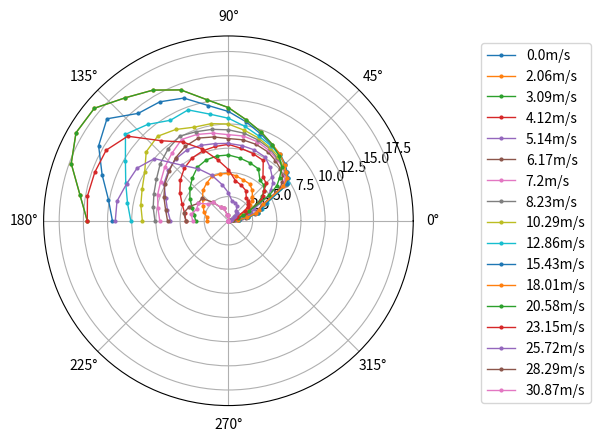

This chart was generated by the following Python code:
import matplotlib.pyplot as plt
import numpy as np


wind_angles=np.array([0,5,10,15,20,25,32,36,40,45,52,60,70,80,90,100,110,120,130,140,150,160,170,180])
wind_speeds=np.array([0,4,6,8,10,12,14,16,20,25,30,35,40,45,50,55,60])
speed_0=np.array([0.0, 0.0, 0.0, 0.0, 0.0, 0.0, 0.0, 0.0, 0.0, 0.0, 0.0, 0.0, 0.0, 0.0, 0.0, 0.0, 0.0, 0.0, 0.0, 0.0, 0.0, 0.0, 0.0, 0.0])
speed_1=np.array([0.0, 0.4, 0.7, 1.1, 1.2, 1.4, 2.4, 2.7, 3.2, 3.5, 4.0, 4.4, 4.5, 4.7, 4.9, 4.9, 4.9, 4.5, 4.1, 3.5, 3.0, 2.7, 2.3, 2.2])
speed_2=np.array([0.0, 0.5, 1.1, 1.6, 1.9, 2.2, 3.7, 4.3, 4.8, 5.2, 5.3, 6.2, 6.4, 6.6, 6.8, 6.8, 6.7, 6.4, 5.8, 5.2, 4.6, 4.0, 3.6, 3.4])
speed_3=np.array([0.0, 0.6, 1.2, 1.8, 2.0, 2.4, 4.0, 4.4, 4.8, 5.5, 5.8, 7.2, 7.4, 7.6, 7.9, 7.8, 7.7, 7.5, 7.1, 6.5, 5.8, 5.1, 4.6, 4.4])
speed_4=np.array([0.0, 0.7, 1.4, 2.2, 2.5, 2.9, 4.9, 5.4, 6.0, 6.4, 7.0, 7.6, 7.8, 7.9, 8.0, 8.1, 8.3, 8.5, 8.4, 8.1, 7.7, 6.9, 6.4, 6.0])
speed_5=np.array([0.0, 0.9, 1.8, 2.8, 3.2, 3.8, 6.3, 6.9, 7.3, 7.6, 7.9, 8.2, 8.4, 8.5, 8.5, 8.8, 9.1, 8.9, 8.5, 8.0, 7.6, 7.1, 6.6, 6.3])
speed_6=np.array([0.0, 1.0, 2.0, 3.0, 3.4, 4.1, 6.8, 7.2, 7.6, 7.9, 8.1, 8.4, 8.7, 8.9, 8.9, 9.2, 9.5, 9.7, 9.1, 8.6, 8.1, 7.8, 7.4, 7.1])
speed_7=np.array([0.0, 1.0, 2.0, 3.1, 3.5, 4.2, 7.0, 7.5, 7.7, 8.0, 8.2, 8.6, 8.9, 9.2, 9.4, 9.6, 9.8, 10.1, 9.7, 9.2, 8.6, 8.2, 7.9, 7.6])
speed_8=np.array([0.0, 1.1, 2.1, 3.2, 3.6, 4.3, 7.2, 7.5, 7.8, 8.0, 8.4, 8.7, 9.1, 9.5, 10.0, 10.2, 10.3, 10.9, 11.4, 11.1, 10.0, 9.5, 9.2, 8.9])
speed_9=np.array([0.0, 1.1, 2.1,	3.2, 3.7, 4.4, 7.3, 7.6, 7.9, 8.2, 8.6, 8.9, 9.3, 9.9, 10.6, 11.2, 12.2, 12.0, 13.0, 13.9, 12.3, 11.3,	10.6, 10.1])
speed_10=np.array([0.0, 1.1, 2.1, 3.2, 3.6, 4.3, 7.2, 7.6, 7.9, 8.3, 8.7, 9.0, 9.6, 10.4, 11.3, 12.1, 13.5, 14.2, 14.5, 16.4, 15.5, 13.9, 12.6, 12.0])
speed_11=np.array([0.0, 1.0, 2.0, 2.9, 3.4, 4.0, 6.7, 7.5, 7.8, 8.2, 8.7, 9.1, 9.8, 10.6, 11.7, 12.7, 14.4, 15.6, 16.6, 18.1, 18.2, 17.3, 15.6, 14.6])
speed_12=np.array([0.0, 0.1, 0.5, 1.0, 1.6, 2.3, 5.0, 6.2, 6.9, 7.8, 8.5, 9.1, 9.8, 10.6, 11.7, 12.7, 14.4, 15.6, 16.6, 18.1, 18.2, 17.3, 15.6, 14.6])
speed_13=np.array([0.0, 0.1, 0.2, 0.4, 0.7, 1.0, 2.0, 2.5, 2.7, 2.9, 3.0, 3.6, 3.9, 4.2, 5.3, 6.4, 7.9, 9.4, 10.8,	13.6,	14.6,	14.7,	14.8,	14.6])
speed_14=np.array([0.0, 0.1, 0.2, 0.3, 0.3, 0.4, 0.7, 0.8, 1.2, 1.2, 1.3, 1.8, 2.0, 2.1, 2.9, 3.8, 5.0, 6.2, 7.5, 10.0,	10.9,	11.2,	11.7,	11.7])
speed_15=np.array([0.0, 0.0, 0.0, 0.0, 0.0, 0.0, 0.0, 0.0, 0.0, 0.0, 0.0, 0.0, 0.0, 0.0, 0.6, 0.6, 1.4, 1.6, 2.5, 3.6, 3.6, 4.3, 4.7, 4.4])
speed_16=np.array([0.0, 0.0, 0.0, 0.0, 0.0, 0.0, 0.0, 0.0, 0.0, 0.0, 0.0, 0.0, 0.0, 0.0, 0.6, 0.6, 1.4, 1.6, 2.5, 2.7, 3.6, 3.5, 3.9, 3.7])
speeds=np.array([speed_0,speed_1,speed_2,speed_3,speed_4,speed_5,speed_6,speed_7,speed_8,speed_9,speed_10,speed_11,speed_12,speed_13,speed_14,speed_15,speed_16])

points=[]

for n in range(len(speed_0)):
  points.append([wind_angles[n],speed_8[n]])



# Specifying polar coordinates
theta = np.linspace(0, 2*np.pi, len(speed_0))
r = np.array([0.2, 0.5, 0.8, 1.2, 1.5, 1.8, 2.1, 2.5, 2.8, 3.0, 2.8, 2.5, 2.1, 1.8, 1.5, 1.2, 0.8, 0.5, 0.2, 0.0])

# Creating a polar scatter plot with data points
for w in range(len(wind_speeds)):
  plt.polar(wind_angles*np.pi/180, speeds[w], marker='o', linestyle='solid',lw=1,ms=2, label=str(round(wind_speeds[w]*(1852/3600),2))+'m/s')
plt.legend(bbox_to_anchor=(1.5, 1))
plt.show()
